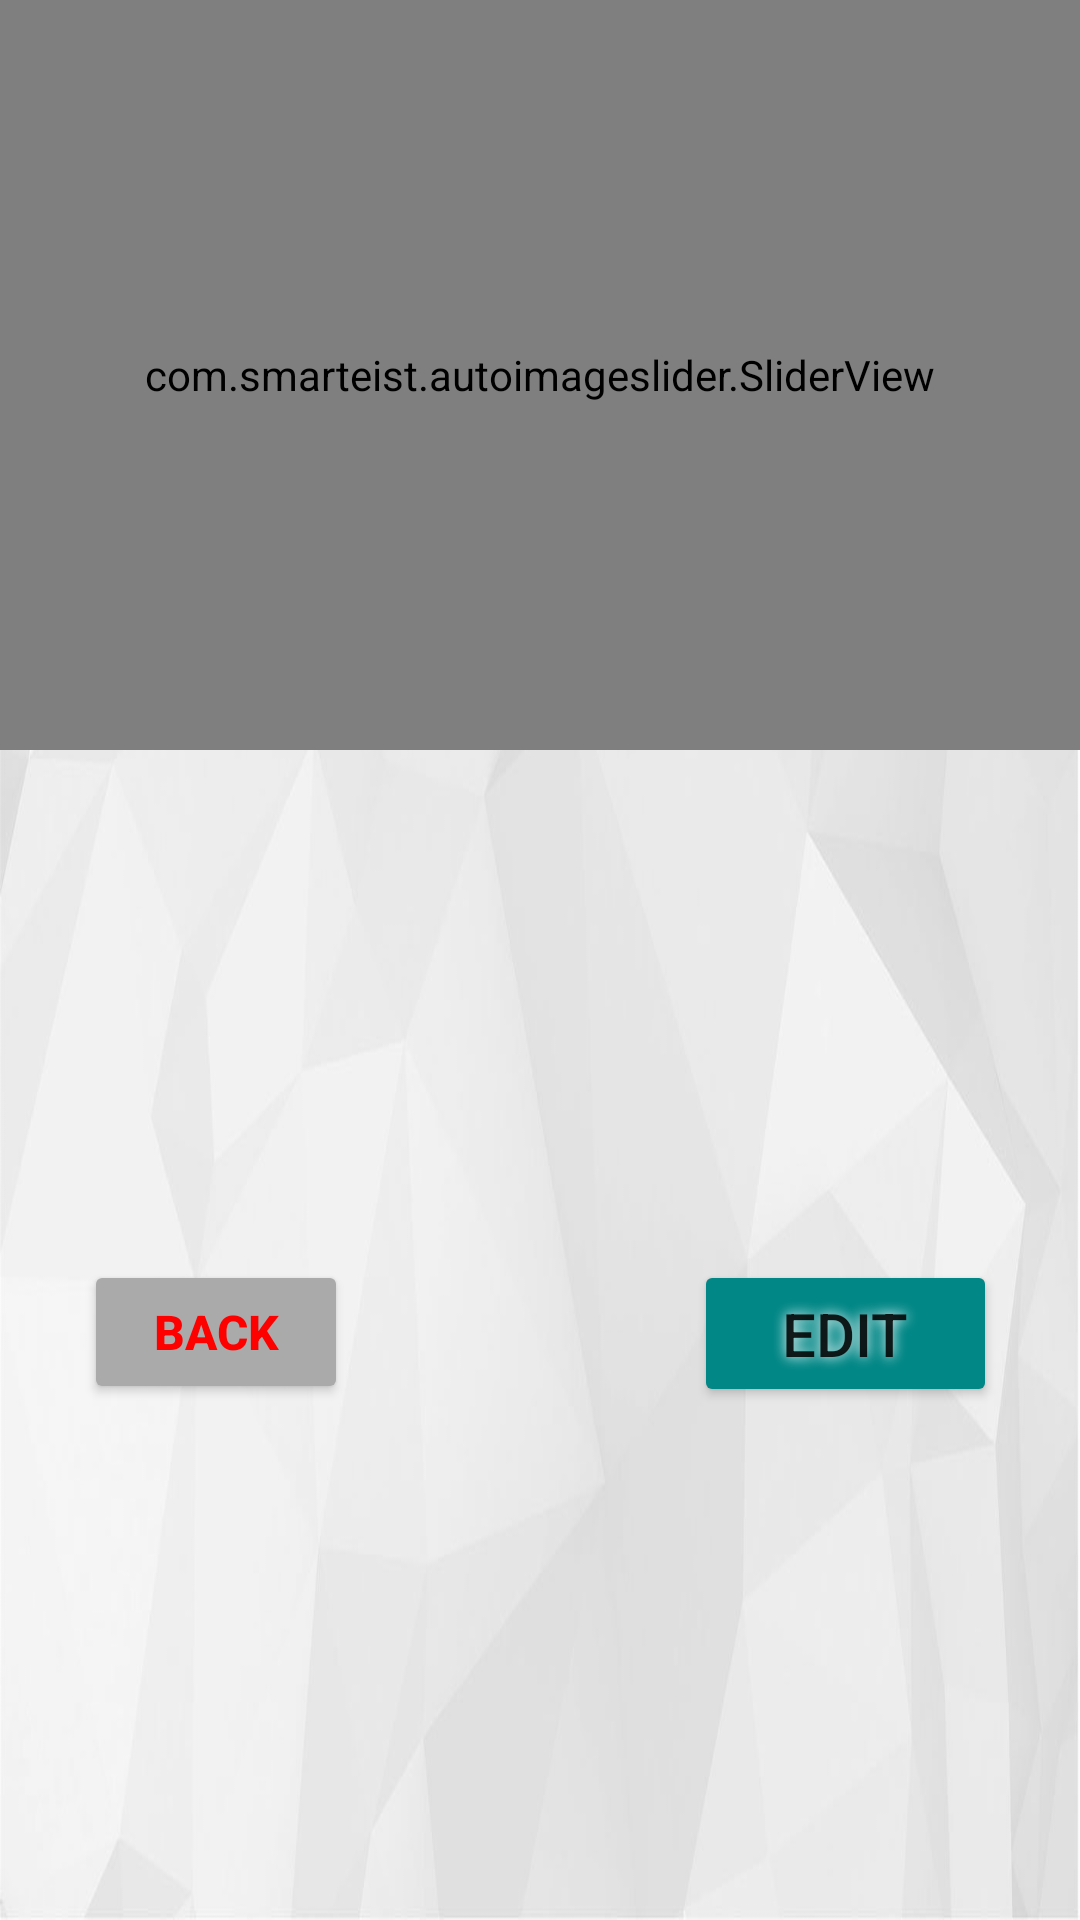

The Android layout XML behind this screen, and the referenced resources:
<!-- AndroidManifest.xml: application theme Theme.HotelManagmentSystem -->
<!-- res/layout/activity_view_room_more_info_for_manager.xml -->
<?xml version="1.0" encoding="utf-8"?>
<androidx.constraintlayout.widget.ConstraintLayout xmlns:android="http://schemas.android.com/apk/res/android"
    xmlns:app="http://schemas.android.com/apk/res-auto"
    xmlns:tools="http://schemas.android.com/tools"
    android:layout_width="match_parent"
    android:layout_height="match_parent"
    android:background="@drawable/addrome_background"
    tools:context=".packageRoomForManager.ViewRoomMoreInfoForManager">

    <com.smarteist.autoimageslider.SliderView
        android:id="@+id/RSlider"
        android:layout_width="match_parent"
        android:layout_height="250dp"
        app:layout_constraintEnd_toEndOf="parent"
        app:layout_constraintHorizontal_bias="0.0"
        app:layout_constraintStart_toStartOf="parent"
        app:layout_constraintTop_toTopOf="parent"
        app:sliderAnimationDuration="600"
        app:sliderAutoCycleDirection="back_and_forth"
        app:sliderIndicatorAnimationDuration="600"
        app:sliderIndicatorEnabled="true"
        app:sliderIndicatorGravity="center_horizontal|bottom"
        app:sliderIndicatorMargin="15dp"
        app:sliderIndicatorOrientation="horizontal"
        app:sliderIndicatorPadding="3dp"
        app:sliderIndicatorRadius="2dp"
        app:sliderIndicatorSelectedColor="#5A5A5A"
        app:sliderIndicatorUnselectedColor="#FFF"
        app:sliderScrollTimeInSec="1">

    </com.smarteist.autoimageslider.SliderView>

    <Button
        android:id="@+id/btnEditInfo"
        android:layout_width="101dp"
        android:layout_height="49dp"
        android:layout_marginTop="128dp"
        android:backgroundTint="@color/teal_700"
        android:onClick="btnOnClickEdit"
        android:shadowColor="@color/white"
        android:shadowRadius="10"
        android:text="Edit"
        android:textSize="20sp"
        app:cornerRadius="20dp"
        app:layout_constraintEnd_toEndOf="parent"
        app:layout_constraintHorizontal_bias="0.893"
        app:layout_constraintStart_toStartOf="parent"
        app:layout_constraintTop_toBottomOf="@+id/txtAllInfo" />

    <TextView
        android:id="@+id/txtAllInfo"
        android:layout_width="382dp"
        android:layout_height="wrap_content"
        android:layout_margin="15dp"
        android:layout_marginTop="48dp"
        android:textColor="#FFBF00"
        android:textSize="20sp"
        android:textStyle="bold"
        app:layout_constraintEnd_toEndOf="parent"
        app:layout_constraintHorizontal_bias="0.551"
        app:layout_constraintStart_toStartOf="parent"
        app:layout_constraintTop_toBottomOf="@+id/RSlider" />

    <Button
        android:layout_width="wrap_content"
        android:layout_height="wrap_content"
        android:layout_marginStart="28dp"
        android:layout_marginTop="128dp"
        android:backgroundTint="@android:color/darker_gray"
        android:onClick="btnOnClickBack"
        android:text="Back"
        android:textColor="#FD0000"
        android:textSize="16sp"
        android:textStyle="bold"
        app:cornerRadius="9dp"
        app:layout_constraintStart_toStartOf="parent"
        app:layout_constraintTop_toBottomOf="@+id/txtAllInfo" />

    <TextView
        android:id="@+id/txtCanNotEdit"
        android:layout_width="wrap_content"
        android:layout_height="wrap_content"
        android:layout_marginTop="92dp"
        android:text="Can't Edit this room until the reserves finish"
        android:textColor="#FF0000"
        android:textSize="20sp"
        android:textStyle="bold"
        android:visibility="gone"
        app:layout_constraintEnd_toEndOf="parent"
        app:layout_constraintHorizontal_bias="0.481"
        app:layout_constraintStart_toStartOf="parent"
        app:layout_constraintTop_toBottomOf="@+id/txtAllInfo" />
</androidx.constraintlayout.widget.ConstraintLayout>
<!-- resources referenced by this layout -->
<resources>
  <color name="teal_700">#FF018786</color>
  <color name="white">#FFFFFFFF</color>
  <!-- drawable addrome_background: jpg bitmap (drawable, 24372 bytes) -->
  <style name="Theme.HotelManagmentSystem" parent="Theme.MaterialComponents.DayNight.DarkActionBar">
          
          <item name="colorPrimary">@color/purple_500</item>
          <item name="colorPrimaryVariant">@color/purple_700</item>
          <item name="colorOnPrimary">@color/white</item>
          
          <item name="colorSecondary">@color/teal_200</item>
          <item name="colorSecondaryVariant">@color/teal_700</item>
          <item name="colorOnSecondary">@color/black</item>
          
          <item name="android:statusBarColor" tools:targetApi="l">?attr/colorPrimaryVariant</item>
          
      </style>
  <color name="purple_500">#FF6200EE</color>
  <color name="purple_700">#FF3700B3</color>
  <color name="teal_200">#FF03DAC5</color>
  <color name="black">#FF000000</color>
</resources>
